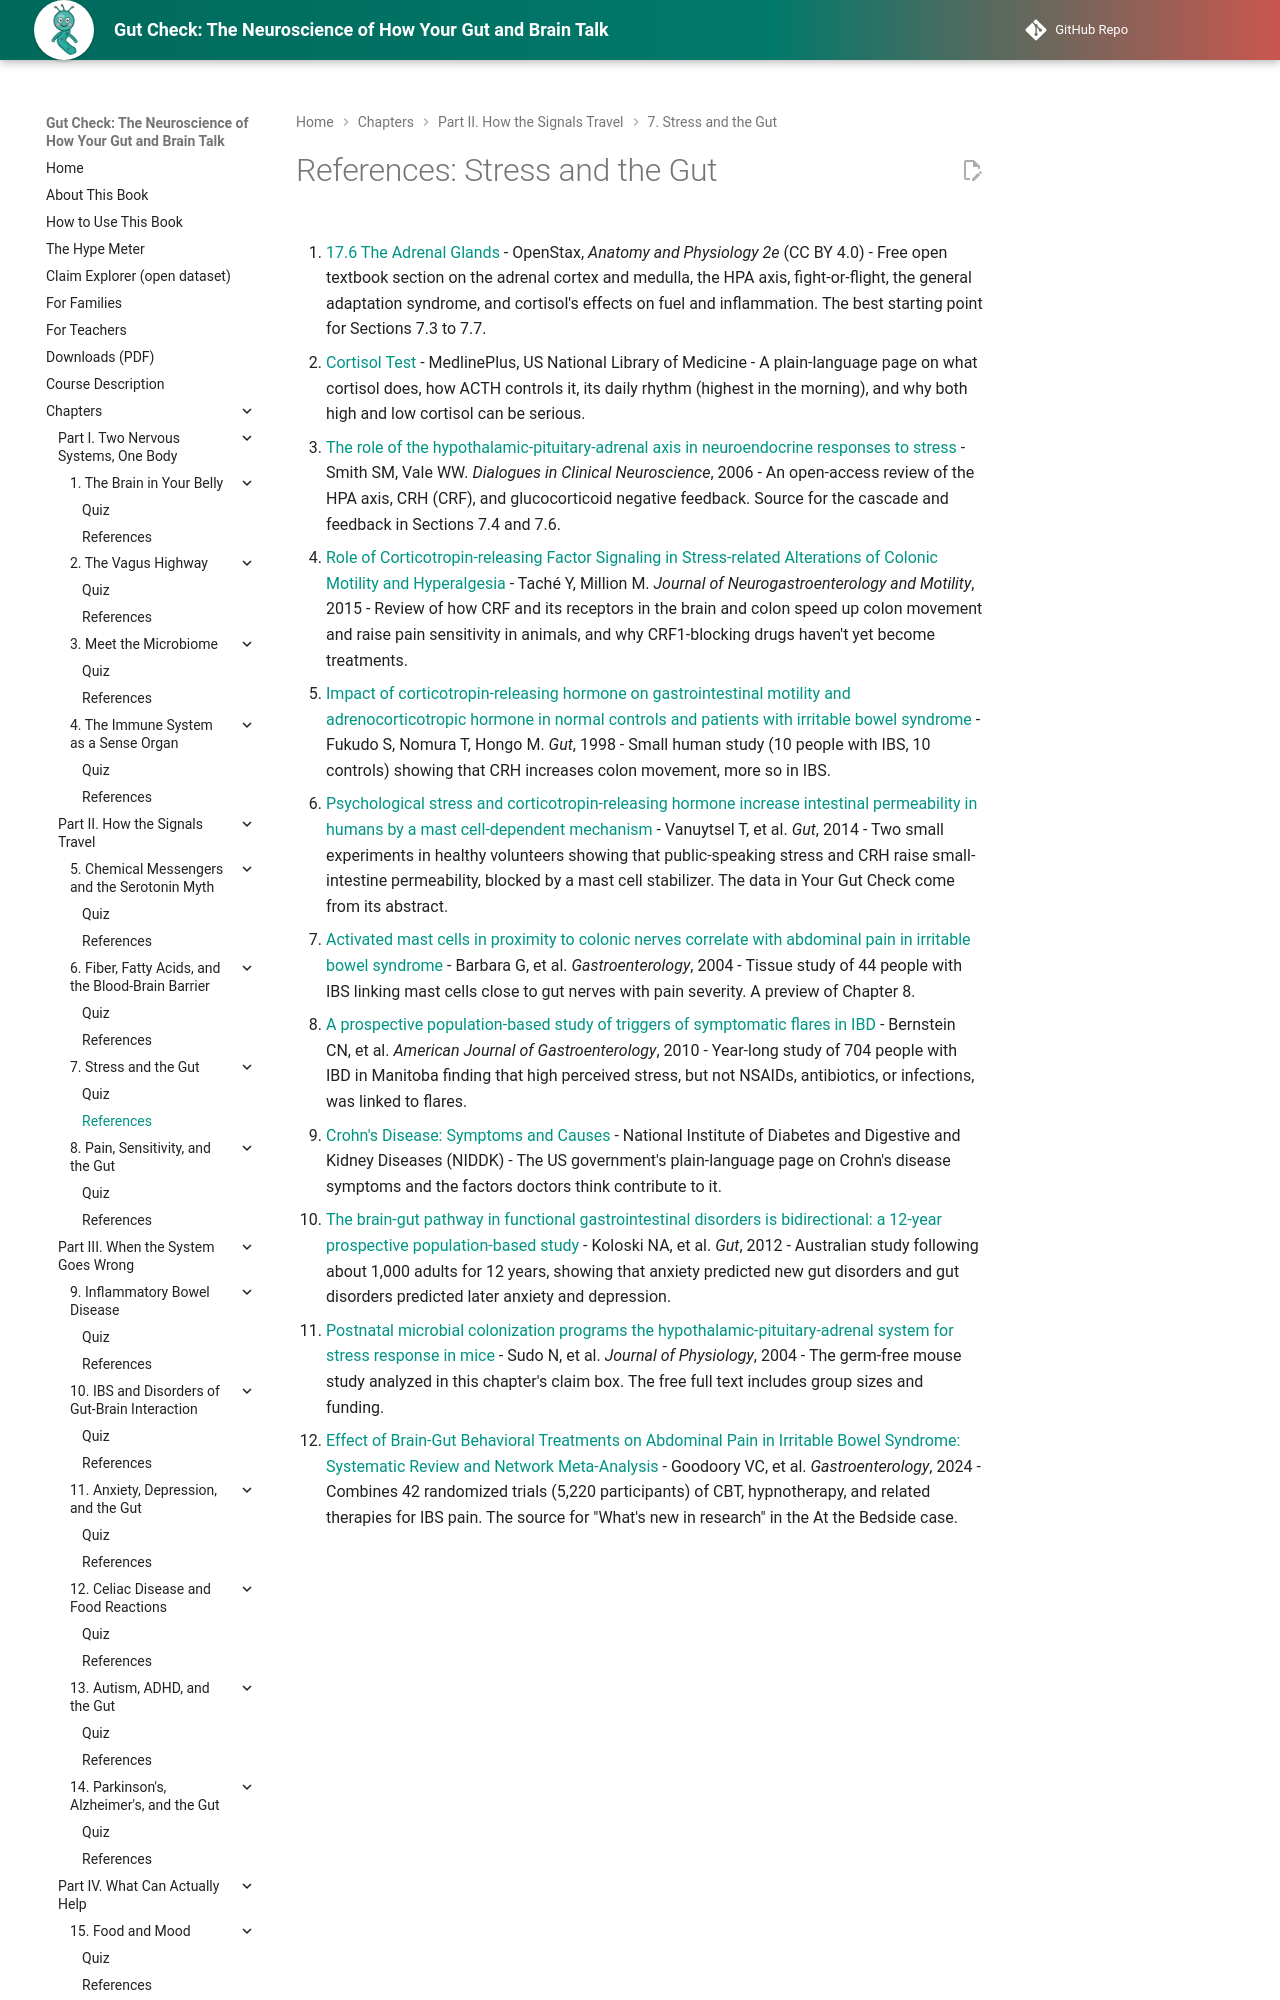

repository: aaryavvatts-lab/gut-brain-textbook · page: chapters/07-stress-and-the-gut/references/index.html · generator: mkdocs

---
title: "References: Stress and the Gut"
description: "Curated readings and sources for Chapter 7."
---

# References: Stress and the Gut

1. [17.6 The Adrenal Glands](https://openstax.org/books/anatomy-and-physiology-2e/pages/17-6-the-adrenal-glands) - OpenStax, *Anatomy and Physiology 2e* (CC BY 4.0) - Free open textbook section on the adrenal cortex and medulla, the HPA axis, fight-or-flight, the general adaptation syndrome, and cortisol's effects on fuel and inflammation. The best starting point for Sections 7.3 to 7.7.

2. [Cortisol Test](https://medlineplus.gov/lab-tests/cortisol-test/) - MedlinePlus, US National Library of Medicine - A plain-language page on what cortisol does, how ACTH controls it, its daily rhythm (highest in the morning), and why both high and low cortisol can be serious.

3. [The role of the hypothalamic-pituitary-adrenal axis in neuroendocrine responses to stress](https://pubmed.ncbi.nlm.nih.gov/17290797/) - Smith SM, Vale WW. *Dialogues in Clinical Neuroscience*, 2006 - An open-access review of the HPA axis, CRH (CRF), and glucocorticoid negative feedback. Source for the cascade and feedback in Sections 7.4 and 7.6.

4. [Role of Corticotropin-releasing Factor Signaling in Stress-related Alterations of Colonic Motility and Hyperalgesia](https://pubmed.ncbi.nlm.nih.gov/25611064/) - Taché Y, Million M. *Journal of Neurogastroenterology and Motility*, 2015 - Review of how CRF and its receptors in the brain and colon speed up colon movement and raise pain sensitivity in animals, and why CRF1-blocking drugs haven't yet become treatments.

5. [Impact of corticotropin-releasing hormone on gastrointestinal motility and adrenocorticotropic hormone in normal controls and patients with irritable bowel syndrome](https://pubmed.ncbi.nlm.nih.gov/9691924/) - Fukudo S, Nomura T, Hongo M. *Gut*, 1998 - Small human study (10 people with IBS, 10 controls) showing that CRH increases colon movement, more so in IBS.
